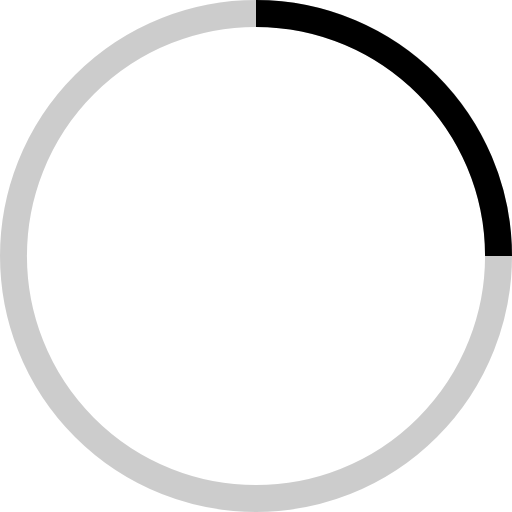
t = 0.00 s
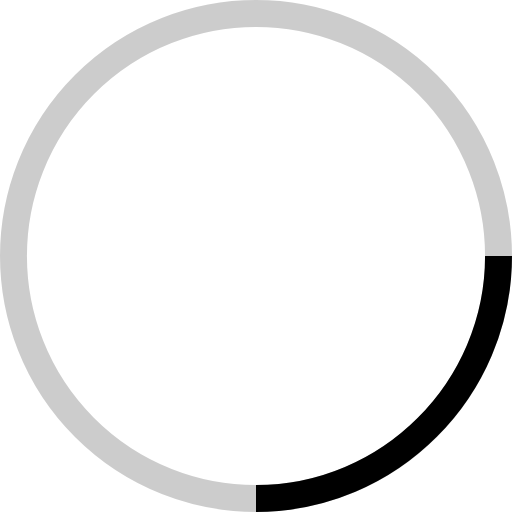
t = 0.25 s
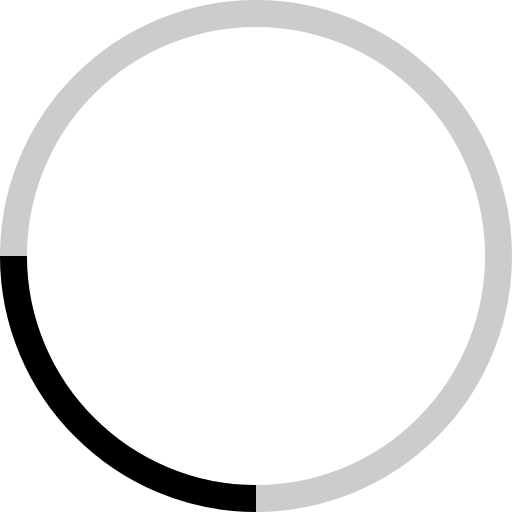
t = 0.50 s
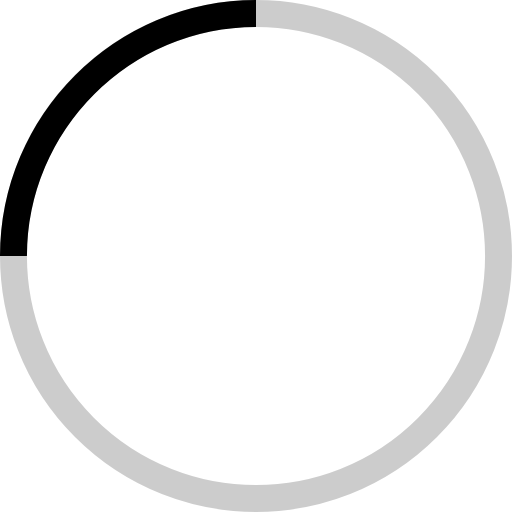
t = 0.75 s

The animated SVG that drew these frames (rendered in a browser with its animation timeline set to each time). Animation: 1 SMIL element (animateTransform=1); one cycle of 1.00 s, repeats indefinitely.

<svg
  version="1.1"
  xmlns="http://www.w3.org/2000/svg"
  x="0px"
  y="0px"
  viewBox="0 0 38 38"
  min-height="20"
  min-width="20"
>
  <g>
    <g transform="translate(1 1)">
      <circle
        fill="none"
        stroke="currentColor"
        stroke-width="2"
        stroke-opacity="0.2"
        cx="18"
        cy="18"
        r="18"
      />
      <path
        fill="none"
        stroke="currentColor"
        stroke-width="2"
        d="M36,18c0-9.9-8.1-18-18-18"
      >
        <animateTransform
          accumulate="none"
          additive="replace"
          attributeName="transform"
          calcMode="linear"
          dur="1s"
          fill="remove"
          from="0 18 18"
          repeatCount="indefinite"
          restart="always"
          to="360 18 18"
          type="rotate"
        />
      </path>
    </g>
  </g>
</svg>
